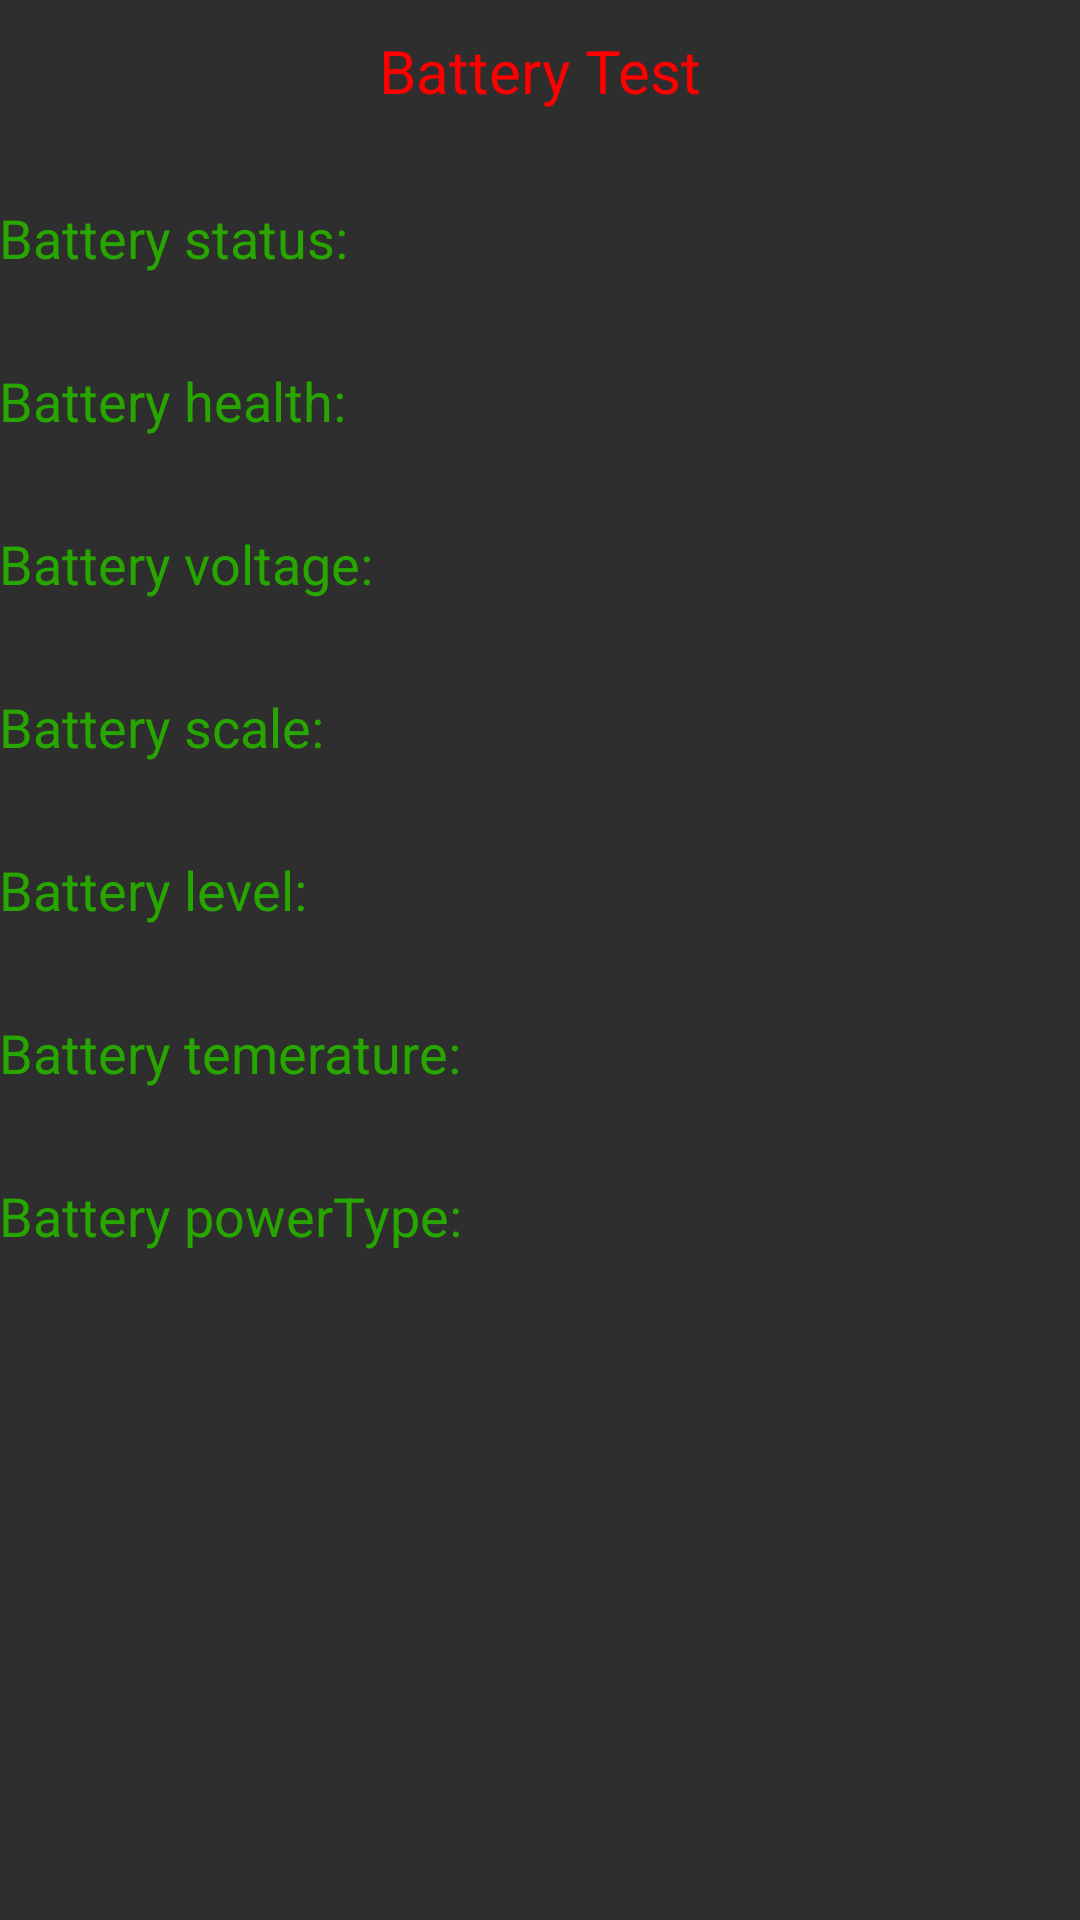

Produce the Android XML layout that renders to this screen, including the resource entries it uses.
<!-- AndroidManifest.xml: application theme AppTheme -->
<!-- res/layout/activity_testing_battery.xml -->
<LinearLayout
    xmlns:android="http://schemas.android.com/apk/res/android"
    xmlns:tools="http://schemas.android.com/tools"
    android:layout_width="match_parent"
    android:layout_height="match_parent"
    android:paddingLeft="@dimen/activity_horizontal_margin"
    android:paddingRight="@dimen/activity_horizontal_margin"
    android:paddingTop="@dimen/activity_vertical_margin"
    android:paddingBottom="@dimen/activity_vertical_margin"
    android:background="@color/black1"
    tools:context=".MAIN">

    <LinearLayout
        android:layout_width="match_parent"
        android:layout_height="match_parent"
        android:layout_below="@+id/layout_iv_common"
        android:layout_centerInParent="true"
        android:orientation="vertical"
        android:layout_marginTop="10dp"
        >
        <TextView
            android:id="@+id/tv_title_battery"
            android:text="@string/text_test_battery"
            android:layout_width="wrap_content"
            android:layout_height="wrap_content"
            android:textColor="@color/red"
            android:textSize="20dp"
            android:layout_gravity="center_horizontal"
            />

        <TextView
            android:layout_marginTop="30dp"
            android:id="@+id/tv_status_battery"
            android:text="@string/status_text_battery"
            android:layout_width="wrap_content"
            android:layout_height="wrap_content"
            android:textColor="@color/green"
            android:textSize="18sp"
            />



        <TextView
            android:layout_marginTop="30dp"
            android:id="@+id/tv_health_battery"
            android:text="@string/health_test_battery"
            android:layout_width="wrap_content"
            android:layout_height="wrap_content"
            android:textColor="@color/green"
            android:textSize="18sp"
            />


        <TextView
            android:layout_marginTop="30dp"
            android:id="@+id/tv_voltage_battery"
            android:text="@string/voltage_test_battery"
            android:layout_width="wrap_content"
            android:layout_height="wrap_content"
            android:textColor="@color/green"
            android:textSize="18sp"
            />

        <TextView
            android:layout_marginTop="30dp"
            android:id="@+id/tv_electric_battery"
            android:text="@string/electric_text_battery"
            android:layout_width="wrap_content"
            android:layout_height="wrap_content"
            android:textColor="@color/green"
            android:textSize="18sp"
            />
        <TextView
            android:layout_marginTop="30dp"
            android:id="@+id/tv_level_battery"
            android:text="@string/level_text_battery"
            android:layout_width="wrap_content"
            android:layout_height="wrap_content"
            android:textColor="@color/green"
            android:textSize="18sp"
            />


        <TextView
            android:layout_marginTop="30dp"
            android:id="@+id/tv_temerature_battery"
            android:text="@string/temerature_text_battery"
            android:layout_width="wrap_content"
            android:layout_height="wrap_content"
            android:textColor="@color/green"
            android:textSize="18sp"
            />

        <TextView
            android:layout_marginTop="30dp"
            android:id="@+id/tv_powerType_battery"
            android:text="@string/powerType_text_battery"
            android:layout_width="wrap_content"
            android:layout_height="wrap_content"
            android:textColor="@color/green"
            android:textSize="18sp"
            />




    </LinearLayout>

</LinearLayout>
<!-- resources referenced by this layout -->
<resources>
  <color name="black1">#2E2E2E</color>
  <color name="green">#28A600</color>
  <color name="red">#ffff0000</color>
  <string name="electric_text_battery">Battery scale:</string>
  <string name="health_test_battery">Battery health:</string>
  <string name="level_text_battery">Battery level:</string>
  <string name="powerType_text_battery">Battery powerType:</string>
  <string name="status_text_battery">Battery status:</string>
  <string name="temerature_text_battery">Battery temerature:</string>
  <string name="text_test_battery">Battery Test</string>
  <string name="voltage_test_battery">Battery voltage:</string>
  <style name="AppTheme" parent="android:Theme.Holo.Light.DarkActionBar">
          
      </style>
</resources>
